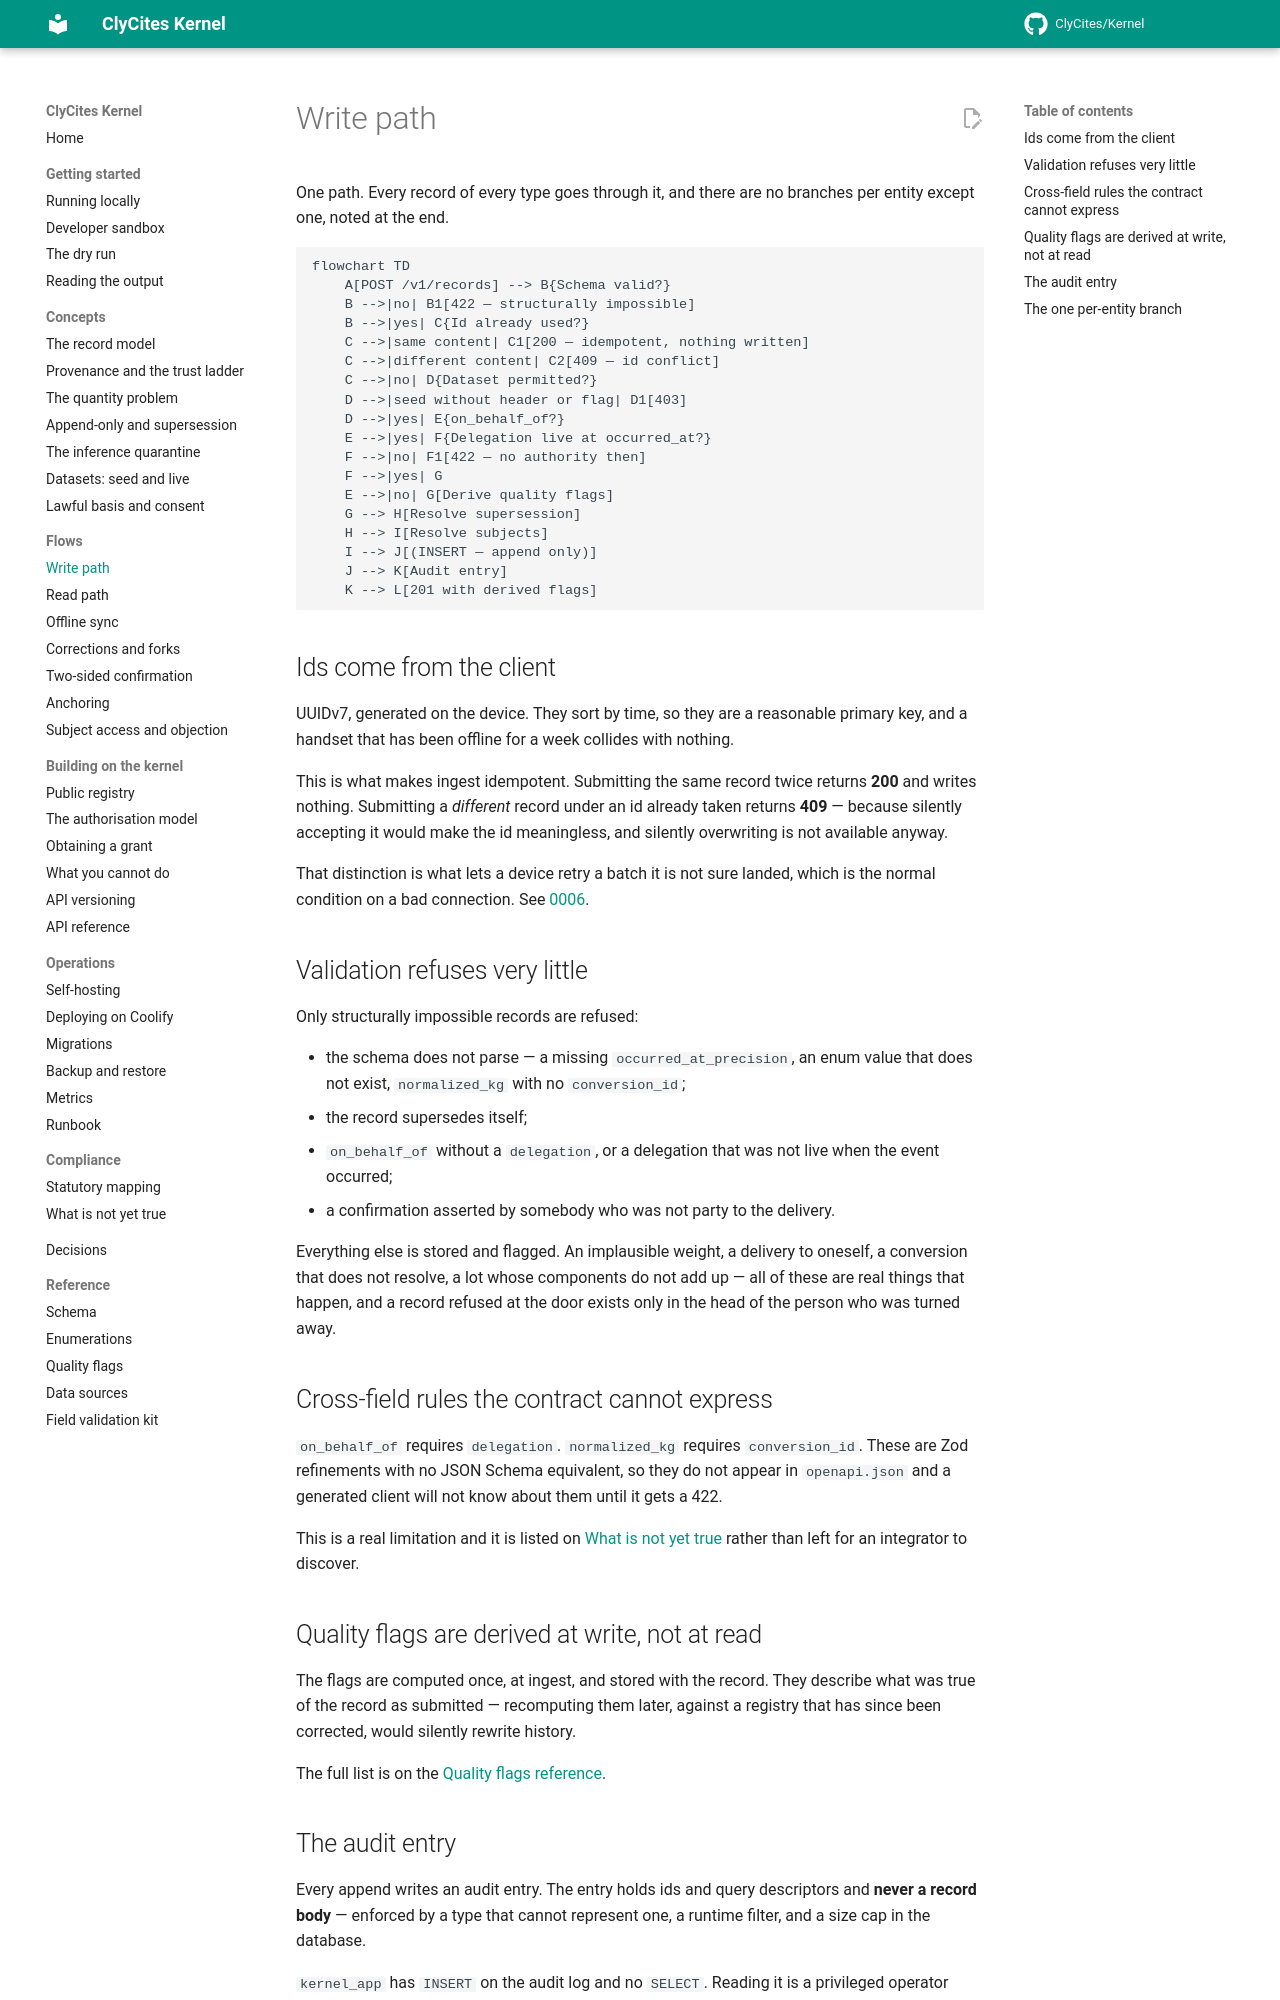

repository: ClyCites/Kernel · page: dev/flows/write-path/index.html · generator: mkdocs

# Write path

One path. Every record of every type goes through it, and there are no branches
per entity except one, noted at the end.

```mermaid
flowchart TD
    A[POST /v1/records] --> B{Schema valid?}
    B -->|no| B1[422 — structurally impossible]
    B -->|yes| C{Id already used?}
    C -->|same content| C1[200 — idempotent, nothing written]
    C -->|different content| C2[409 — id conflict]
    C -->|no| D{Dataset permitted?}
    D -->|seed without header or flag| D1[403]
    D -->|yes| E{on_behalf_of?}
    E -->|yes| F{Delegation live at occurred_at?}
    F -->|no| F1[422 — no authority then]
    F -->|yes| G
    E -->|no| G[Derive quality flags]
    G --> H[Resolve supersession]
    H --> I[Resolve subjects]
    I --> J[(INSERT — append only)]
    J --> K[Audit entry]
    K --> L[201 with derived flags]
```

## Ids come from the client

UUIDv7, generated on the device. They sort by time, so they are a reasonable
primary key, and a handset that has been offline for a week collides with
nothing.

This is what makes ingest idempotent. Submitting the same record twice returns
**200** and writes nothing. Submitting a *different* record under an id already
taken returns **409** — because silently accepting it would make the id
meaningless, and silently overwriting is not available anyway.

That distinction is what lets a device retry a batch it is not sure landed,
which is the normal condition on a bad connection.
See [0006](../decisions/index.md).

## Validation refuses very little

Only structurally impossible records are refused:

- the schema does not parse — a missing `occurred_at_precision`, an enum value
  that does not exist, `normalized_kg` with no `conversion_id`;
- the record supersedes itself;
- `on_behalf_of` without a `delegation`, or a delegation that was not live when
  the event occurred;
- a confirmation asserted by somebody who was not party to the delivery.

Everything else is stored and flagged. An implausible weight, a delivery to
oneself, a conversion that does not resolve, a lot whose components do not add
up — all of these are real things that happen, and a record refused at the door
exists only in the head of the person who was turned away.

## Cross-field rules the contract cannot express

`on_behalf_of` requires `delegation`. `normalized_kg` requires `conversion_id`.
These are Zod refinements with no JSON Schema equivalent, so they do not appear
in `openapi.json` and a generated client will not know about them until it gets
a 422.

This is a real limitation and it is listed on
[What is not yet true](../compliance/not-yet-true.md) rather than left for an
integrator to discover.

## Quality flags are derived at write, not at read

The flags are computed once, at ingest, and stored with the record. They
describe what was true of the record as submitted — recomputing them later,
against a registry that has since been corrected, would silently rewrite
history.

The full list is on the [Quality flags reference](../reference/quality-flags.md).
